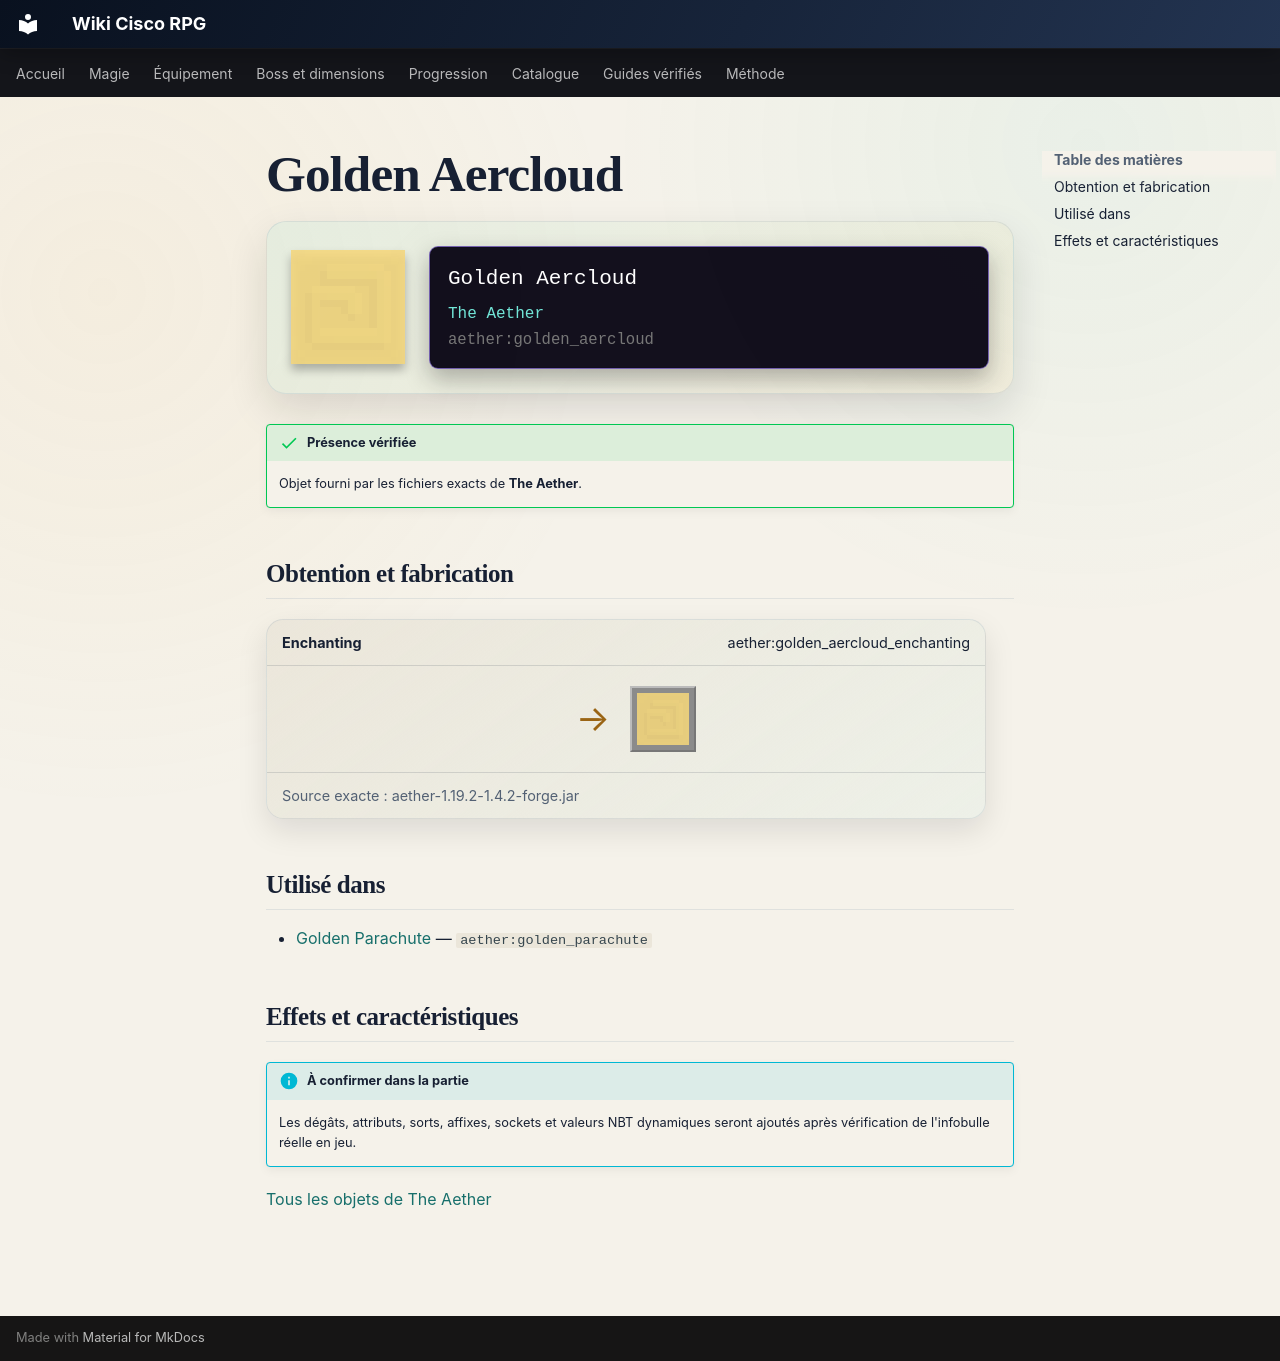

repository: Kloups-Dev/wiki-cisco-rpg · page: catalogue/objets/aether/golden_aercloud/index.html · generator: mkdocs

# Golden Aercloud

<div class="mc-item-showcase">
<img class="mc-item-icon" src="../../../../assets/generated/items/aether/golden_aercloud.png" alt="Golden Aercloud">
<div class="mc-tooltip-card">
<div class="mc-tooltip-card__name">Golden Aercloud</div>
<div class="mc-tooltip-card__mod">The Aether</div>
<div class="mc-tooltip-card__id">aether:golden_aercloud</div>
</div>
</div>

!!! success "Présence vérifiée"
    Objet fourni par les fichiers exacts de **The Aether**.

## Obtention et fabrication

<div class="jei-recipe"><div class="jei-recipe__head"><strong>Enchanting</strong><span>aether:golden_aercloud_enchanting</span></div><div class="jei-recipe__body"><div class="jei-inputs"></div><span class="jei-arrow">→</span><span class="jei-slot jei-slot--result"><img src="../../../../assets/generated/items/aether/golden_aercloud.png" alt=""></span></div><div class="jei-recipe__source">Source exacte : aether-1.19.2-1.4.2-forge.jar</div></div>

## Utilisé dans

- [Golden Parachute](../../../catalogue/objets/aether/golden_parachute.md) — <code>aether:golden_parachute</code>

## Effets et caractéristiques

!!! info "À confirmer dans la partie"
    Les dégâts, attributs, sorts, affixes, sockets et valeurs NBT dynamiques seront ajoutés après vérification de l'infobulle réelle en jeu.

[Tous les objets de The Aether](../../../contenu/aether.md)
